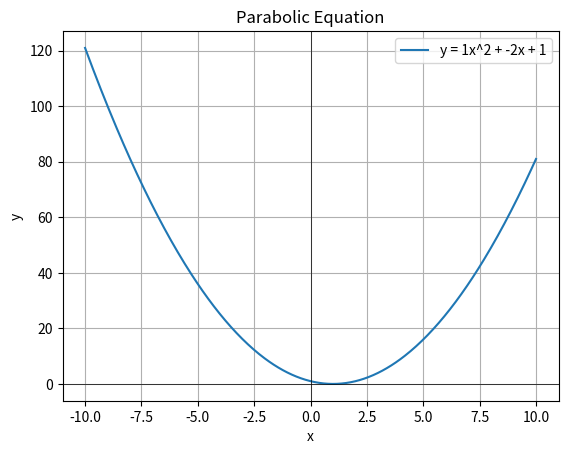

Here is the Python script that generated this plot:
import numpy as np
import matplotlib.pyplot as plt

# Parameters for the parabola: y = ax^2 + bx + c
a = 1
b = -2
c = 1

# Generate x values
x = np.linspace(-10, 10, 400)

# Calculate y values based on the quadratic equation
y = a * x**2 + b * x + c

# Create the plot
plt.plot(x, y, label=f'y = {a}x^2 + {b}x + {c}')
plt.title('Parabolic Equation')
plt.xlabel('x')
plt.ylabel('y')
plt.grid(True)
plt.axhline(0, color='black',linewidth=0.5)
plt.axvline(0, color='black',linewidth=0.5)
plt.legend()
plt.show()
